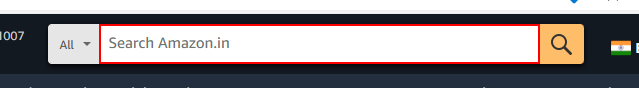
Workflow: AmazonSequence

Step 1: type [in_ProductName] into the text box

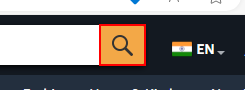
Step 2: click on the text box

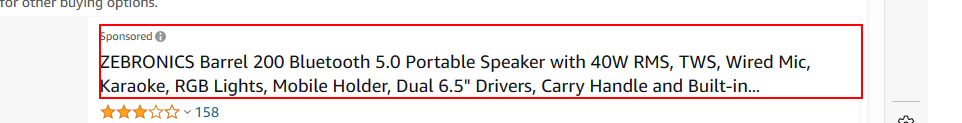
Step 3: get-text from the element

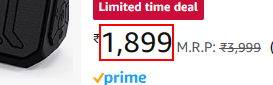
Step 4: get-text from the element
